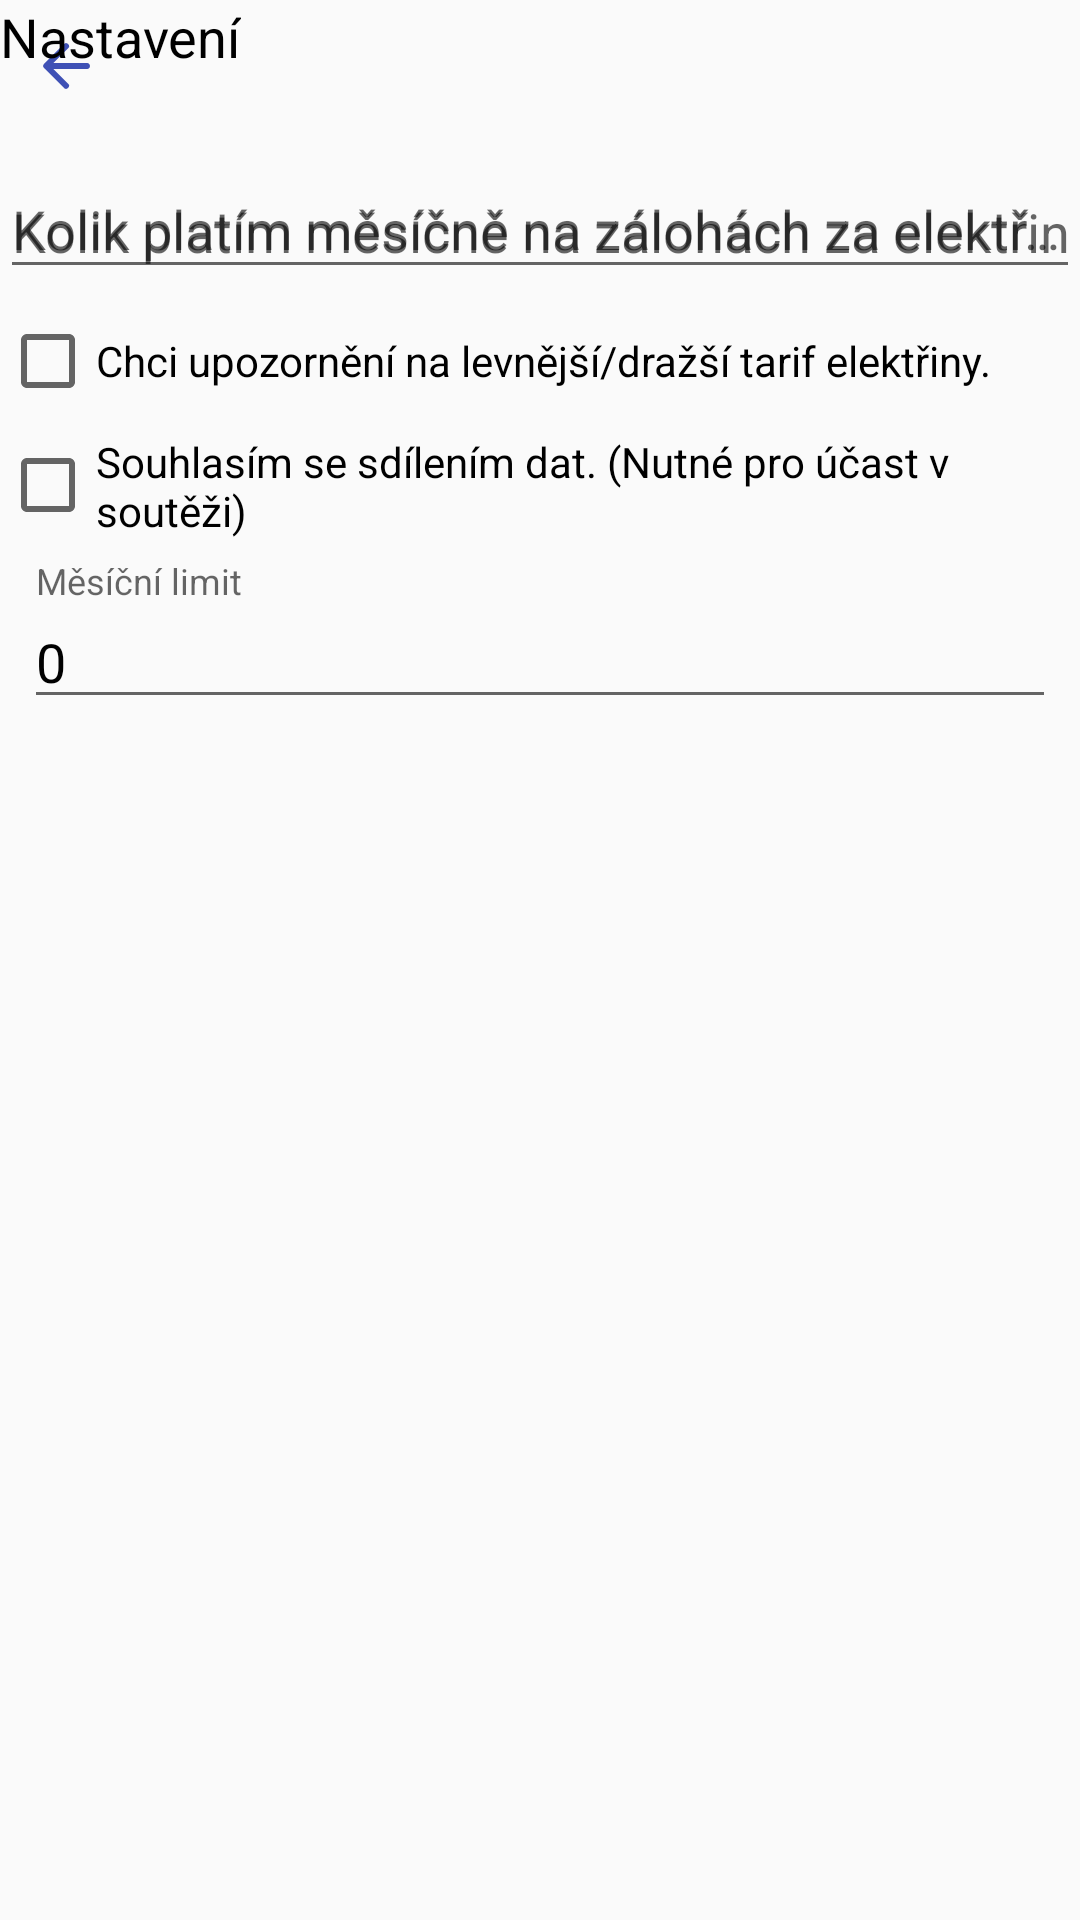

This screen was rendered from an Android layout file. Write that file and the resources it references.
<!-- AndroidManifest.xml: application theme AppTheme -->
<!-- res/layout/activity_settings.xml -->
<?xml version="1.0" encoding="utf-8"?>
<android.support.constraint.ConstraintLayout xmlns:android="http://schemas.android.com/apk/res/android"
    xmlns:app="http://schemas.android.com/apk/res-auto"
    xmlns:tools="http://schemas.android.com/tools"
    android:layout_width="match_parent"
    android:layout_height="match_parent"
    tools:context=".SettingsActivity">


    <ImageView
        android:id="@+id/settings_activity_back"
        android:layout_width="wrap_content"
        android:layout_height="wrap_content"
        android:padding="10dp"
        app:layout_constraintStart_toStartOf="parent"
        app:layout_constraintTop_toTopOf="parent"
        app:srcCompat="@drawable/back_arrow" />

    <android.support.design.widget.TextInputLayout
        android:id="@+id/textInputEditText"
        android:layout_width="wrap_content"
        android:layout_height="wrap_content"
        android:hint="Kolik platím měsíčně na zálohách za elektřinu?"
        app:layout_constraintTop_toBottomOf="@+id/settings_activity_back">

        <EditText
            android:id="@+id/textBasic"
            style="@style/text_basic"
            android:layout_width="match_parent"
            android:layout_height="wrap_content"
            android:layout_marginTop="8dp"
            android:hint="Kolik platím měsíčně na zálohách za elektřinu?"
            android:inputType="number" />
    </android.support.design.widget.TextInputLayout>

    <CheckBox
        android:id="@+id/checkBox"
        style="@style/text_basic"
        android:layout_width="match_parent"
        android:layout_height="wrap_content"
        android:layout_marginTop="8dp"
        android:text="Chci upozornění na levnější/dražší tarif elektřiny."
        app:layout_constraintTop_toBottomOf="@+id/textInputEditText" />

    <CheckBox
        android:id="@+id/checkBox2"
        style="@style/text_basic"
        android:layout_width="match_parent"
        android:layout_height="35dp"
        android:layout_marginTop="8dp"
        android:text="Souhlasím se sdílením dat. (Nutné pro účast v soutěži)"
        app:layout_constraintTop_toBottomOf="@+id/checkBox" />

    <TextView
        style="@style/text_basic"
        android:layout_width="0dp"
        android:layout_height="wrap_content"
        android:layout_marginStart="8dp"
        android:layout_marginTop="16dp"
        android:layout_marginEnd="8dp"
        android:text="Nastavení"
        android:textSize="18sp" />

    <android.support.design.widget.TextInputLayout
        android:id="@+id/textInputEditTextLimit"
        android:layout_width="0dp"
        android:layout_height="wrap_content"
        android:layout_marginStart="8dp"
        android:layout_marginTop="8dp"
        android:layout_marginEnd="8dp"
        android:text="Měsíční limit"
        app:layout_constraintEnd_toEndOf="parent"
        app:layout_constraintStart_toStartOf="parent"
        app:layout_constraintTop_toBottomOf="@+id/checkBox2">

        <EditText
            android:id="@+id/limit"
            style="@style/text_basic"
            android:layout_width="match_parent"
            android:layout_height="wrap_content"
            android:layout_marginTop="8dp"
            android:hint="Měsíční limit"
            android:inputType="number"
            android:text="0" />
    </android.support.design.widget.TextInputLayout>

</android.support.constraint.ConstraintLayout>
<!-- resources referenced by this layout -->
<resources>
  <!-- drawable back_arrow (drawable) -->
  <?xml version="1.0"?>
  <vector android:viewportWidth="24.0" android:viewportHeight="24.0" android:height="24dp" android:width="24dp" xmlns:android="http://schemas.android.com/apk/res/android">
      <path android:pathData="M20,12c0,-0.552 -0.448,-1 -0.996,-1H7.83l4.882,-4.882a0.994,0.994 0,0 0,-0.002 -1.413,1.012 1.012,0 0,0 -1.42,0.005l-6.58,6.58a1.01,1.01 0,0 0,0 1.42l6.58,6.58a0.998,0.998 0,0 0,1.415 0.005,1 1,0 0,0 -0.002,-1.413L7.83,13h11.174c0.55,0 0.996,-0.444 0.996,-1z" android:fillType="nonZero" android:fillColor="@color/colorPrimary"/>
  
  </vector>
  <style name="text_basic">
          <item name="android:textColor">@android:color/black</item>
          <item name="android:fontFamily">sans-serif</item>
      </style>
  <style name="AppTheme" parent="Theme.AppCompat.Light.NoActionBar">
          
          <item name="colorPrimary">@color/colorPrimary</item>
          <item name="colorPrimaryDark">@color/colorPrimaryDark</item>
          <item name="colorAccent">@color/colorAccent</item>
  
      </style>
  <color name="colorPrimary">#3F51B5</color>
  <color name="colorPrimaryDark">#303F9F</color>
  <color name="colorAccent">#000</color>
</resources>
